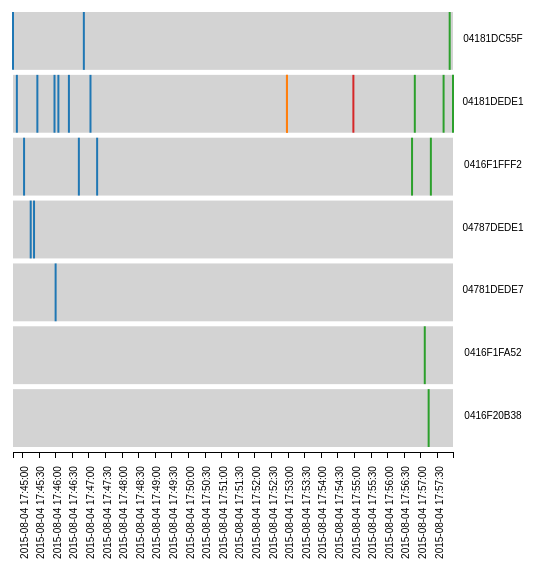
D3 v3 page, settled after 360 driven frames (6 s of simulated time); the page loaded 1 data file(s).


        var margin = {top:30,bottom:30,left:30,right:30};
        var outerWidth = 600;
        var outerHeight = 600;
        var padding = 100;
        var gap = 5;
        var lineWidth = 2;
        var innerWidth = 500 - margin.left - margin.right;
        var innerHeight = outerHeight - margin.top - margin.bottom;

        var svg = d3.select("body").append("svg")
            .attr("width", outerWidth)
            .attr("height", outerHeight);

        var plotArea = svg.append("g")
            .attr("transform","translate(" + margin.right + "," + margin.top + ")");

        var colorScale = d3.scale.category10();

        var xScale = d3.time.scale.utc()
		      .range([0, innerWidth]);

        // define the x axis
        var xAxis = d3.svg.axis()
            .orient("bottom")
            .scale(xScale)
            .ticks(d3.time.seconds, 30)
            .tickFormat(d3.time.format("%Y-%m-%d %H:%M:%S"));

        function render(data)
        {
          //Get data in right form
          var tag_data = type(data.results);
          var results = data.results;

          //Set up
          colorScale.domain(d3.extent(results, function(d) {return d.reader;}));
          var rectHeight = innerWidth/tag_data.length - gap;
          var tags = plotArea.selectAll("g").data(tag_data);
          var extent = d3.extent(results, function(d) {return d.timestamp;});
          xScale.domain(extent);

          // draw x axis with labels and move to the bottom of the chart area
          svg.append("g")
              .attr("class", "axis")   // give it a class so it can be used to select only xaxis labels  below
              .attr("transform", "translate(30," + (outerHeight - padding*1.3) + ")")
              .call(xAxis);

          // now rotate text on x axis
          // solution based on idea here: https://groups.google.com/forum/?fromgroups#!topic/d3-js/heOBPQF3sAY
          // first move the text left so no longer centered on the tick
          // then rotate up to get 90 degrees.
         svg.selectAll(".axis text")  // select all the text elements for the xaxis
            .attr("transform", function(d) {
                return "translate(" + this.getBBox().height*-1 + "," + this.getBBox().height*5.5 + ")rotate(-90)";
          });

          //Enter phase - create group for each tag
          var tagGroup = tags.enter().append("g")
            .attr("class","tag_group")
            .attr("transform", function(d,i) {return "translate(0," + i*(rectHeight+gap) + ")";});

          //Enter phase - create background rectangles
          tagGroup.append("rect")
            .attr("class","background-rect")
            .attr("width",innerWidth)
            .attr("height", rectHeight);

          //Enter phase - create tag_id text
          tagGroup.append("text")
              .attr("x", (outerWidth-padding*1.2))
              .attr("y", (gap*6))
              .text(function(d) {return d.tag_id;});

          //Enter phase - add lines from reads
          var readLine = tagGroup.selectAll("line").data(function(d) {return d.reads;}).enter().append("line");
          readLine.attr("class","time-line")
            .attr("x1", function(d) {return xScale(d.timestamp);})
            .attr("y1", 0)
            .attr("x2", function(d) {return xScale(d.timestamp);})
            .attr("y2", rectHeight)
            .attr("stroke", function (d) {return colorScale(d.reader);})
            .attr("stroke-width",lineWidth);
        }

        function type(data)
        {
          var results = [];
          for (var i = 0; i<data.length; i++)
          {
            var element = data[i];
            element.timestamp = new Date(element.timestamp);
            var index = contains(results, "tag_id", element.tag_id);
            var tag;
            if (index < 0)
            {
              tag = {
                "tag_id": element.tag_id,
                "reads" : []
              }
              results.push(tag);
            }
            else
            {
              tag = results[index];
            }
            var read = {
              "timestamp": element.timestamp,
              "reader": element.reader
            };
            tag.reads.push(read);
          }
          return results;
        }

        function contains(list, key, value)
        {
          for (var i = 0; i < list.length; i++)
          {
            if (list[i][key] === value)
              return i;
          }
          return -1;
        }

        d3.json("/sample_data.json", render);

    

### data: ../sample_data.json
{
 "count": null,
 "previous": null,
 "results": [
  {
   "timestamp": "2015-08-04T17:44:43Z",
   "location": {
    "type": "Point",
    "coordinates": "[... 2 items]"
   },
   "tag_id": "04181DC55F",
   "reader": "GPR0DATA"
  },
  {
   "timestamp": "2015-08-04T17:44:50Z",
   "location": {
    "type": "Point",
    "coordinates": "[... 2 items]"
   },
   "tag_id": "04181DEDE1",
   "reader": "GPR0DATA"
  },
  {
   "timestamp": "2015-08-04T17:45:03Z",
   "location": {
    "type": "Point",
    "coordinates": "[... 2 items]"
   },
   "tag_id": "0416F1FFF2",
   "reader": "GPR0DATA"
  },
  {
   "timestamp": "2015-08-04T17:45:15Z",
   "location": {
    "type": "Point",
    "coordinates": "[... 2 items]"
   },
   "tag_id": "04787DEDE1",
   "reader": "GPR0DATA"
  },
  {
   "timestamp": "2015-08-04T17:45:21Z",
   "location": {
    "type": "Point",
    "coordinates": "[... 2 items]"
   },
   "tag_id": "04787DEDE1",
   "reader": "GPR0DATA"
  },
  {
   "timestamp": "2015-08-04T17:45:27Z",
   "location": {
    "type": "Point",
    "coordinates": "[... 2 items]"
   },
   "tag_id": "04181DEDE1",
   "reader": "GPR0DATA"
  },
  {
   "timestamp": "2015-08-04T17:45:58Z",
   "location": {
    "type": "Point",
    "coordinates": "[... 2 items]"
   },
   "tag_id": "04181DEDE1",
   "reader": "GPR0DATA"
  },
  {
   "timestamp": "2015-08-04T17:46:00Z",
   "location": {
    "type": "Point",
    "coordinates": "[... 2 items]"
   },
   "tag_id": "04781DEDE7",
   "reader": "GPR0DATA"
  },
  "... 17 more items"
 ],
 "next": null
}